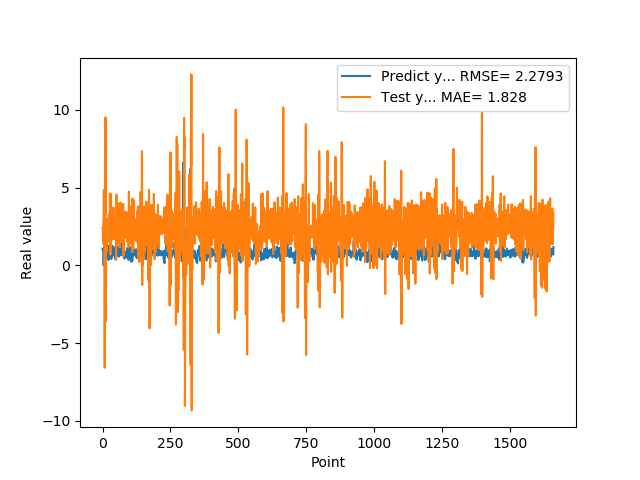

Source data for this figure (header and first rows):
1.074290990829999792e+00, 2.399278371248338093e+00
9.521890282630000035e-01, 2.299009479540400580e+00
9.879170060160000766e-01, 1.389265058764157068e+00
1.011654973029999960e+00, 2.686304034711491262e+00
0.000000000000000000e+00, 3.070749116270758083e+00
7.643579840659999736e-01, 4.856773376771876372e+00
7.788103222849999119e-01, 1.893717469928825059e+00
3.306220054629999794e+00, 2.454662118515093638e+00
1.055441975589999970e+00, -6.583071640539359670e+00
7.543110251430000801e-01, 6.937648946792638327e+00
7.915459871289999283e-01, 3.272407089396691671e+00
1.409499049189999909e+00, 9.513644653060893575e+00
8.875439763070001042e-01, -3.599115784023650733e+00
6.401469707490000660e-01, 1.235080312879925479e+00
5.082880258560000808e-01, 2.613501728630285736e+00
8.640019893649999450e-01, 2.979634500893175275e+00
5.725920200349999822e-01, 8.980861565769909793e-01
8.469420075419999971e-01, 2.306627722571455763e+00
9.181020259860001032e-01, 1.726386975243048516e+00
7.976629734039999420e-01, 2.851420337649406722e+00
9.608020186419998776e-01, 1.850350494687782232e+00
9.555831551549999192e-01, 2.942302113063407720e+00
3.470349907879999862e-01, 2.575421915094393999e+00
9.546210169789999256e-01, 3.280584617700655681e+00
1.293938040730000072e+00, 2.378979662409272056e+00
5.251880288119999962e-01, 1.481643430248309246e+00
4.773890078070000542e-01, 1.838147131137030099e+00
1.275226235389999907e+00, 4.626185774344020452e+00
8.723750114439999814e-01, 2.259895475856676939e+00
8.355640172959999390e-01, 7.000853983879192777e-01
7.321749925609999377e-01, 2.395696956232381325e+00
7.640249729160000225e-01, 4.590618994590887958e+00
4.072830080990000323e-01, 1.604826033224357573e+00
4.752210080619999610e-01, 3.150841110346287000e+00
8.781340122220000488e-01, 2.589639154346601302e+00
7.414129972460000717e-01, 2.279207170792422410e+00
1.258002042770000051e+00, 1.720014296174959822e+00
1.069700956339999953e+00, 1.762870941755061427e+00
7.274609804150000691e-01, 3.175912097970736259e+00
7.892770171170000459e-01, 2.895029804062702716e+00
6.237750053410000550e-01, 3.732302107097071442e+00
6.914690136910000007e-01, 2.352916857759852043e+00
8.557710051540000640e-01, 1.672361452014501371e+00
7.093830108640000187e-01, 2.421255898725793720e+00
1.014547944070000041e+00, 2.329476547817223242e+00
1.115731000900000103e+00, 2.178389954300081754e+00
4.182830154900000208e-01, 2.540322071365986645e+00
1.002280950550000105e+00, 3.065470372577529190e+00
1.218860983849999968e+00, 2.654422073241065494e+00
1.143296003339999922e+00, 2.128798954248977804e+00
6.528189778330000248e-01, 3.419717203413944473e-01
6.746559739110000731e-01, 4.549963124705974415e+00
6.009536385540000802e-01, 3.024876827691094228e+00
6.694570183749999348e-01, 2.707930571374853823e+00
6.538079977039999990e-01, 1.388611648419789457e+00
7.814120054240000224e-01, 2.697010383986464976e+00
1.206303954120000022e+00, 2.104315742853135163e+00
8.469259738919999725e-01, 2.077769222783244274e+00
8.286409974099999687e-01, 2.616878265636945144e+00
6.482390165329999787e-01, 2.778229193430534316e+00
5.623700022700000023e-01, 3.972419555472531894e+00
... 1,599 more rows
